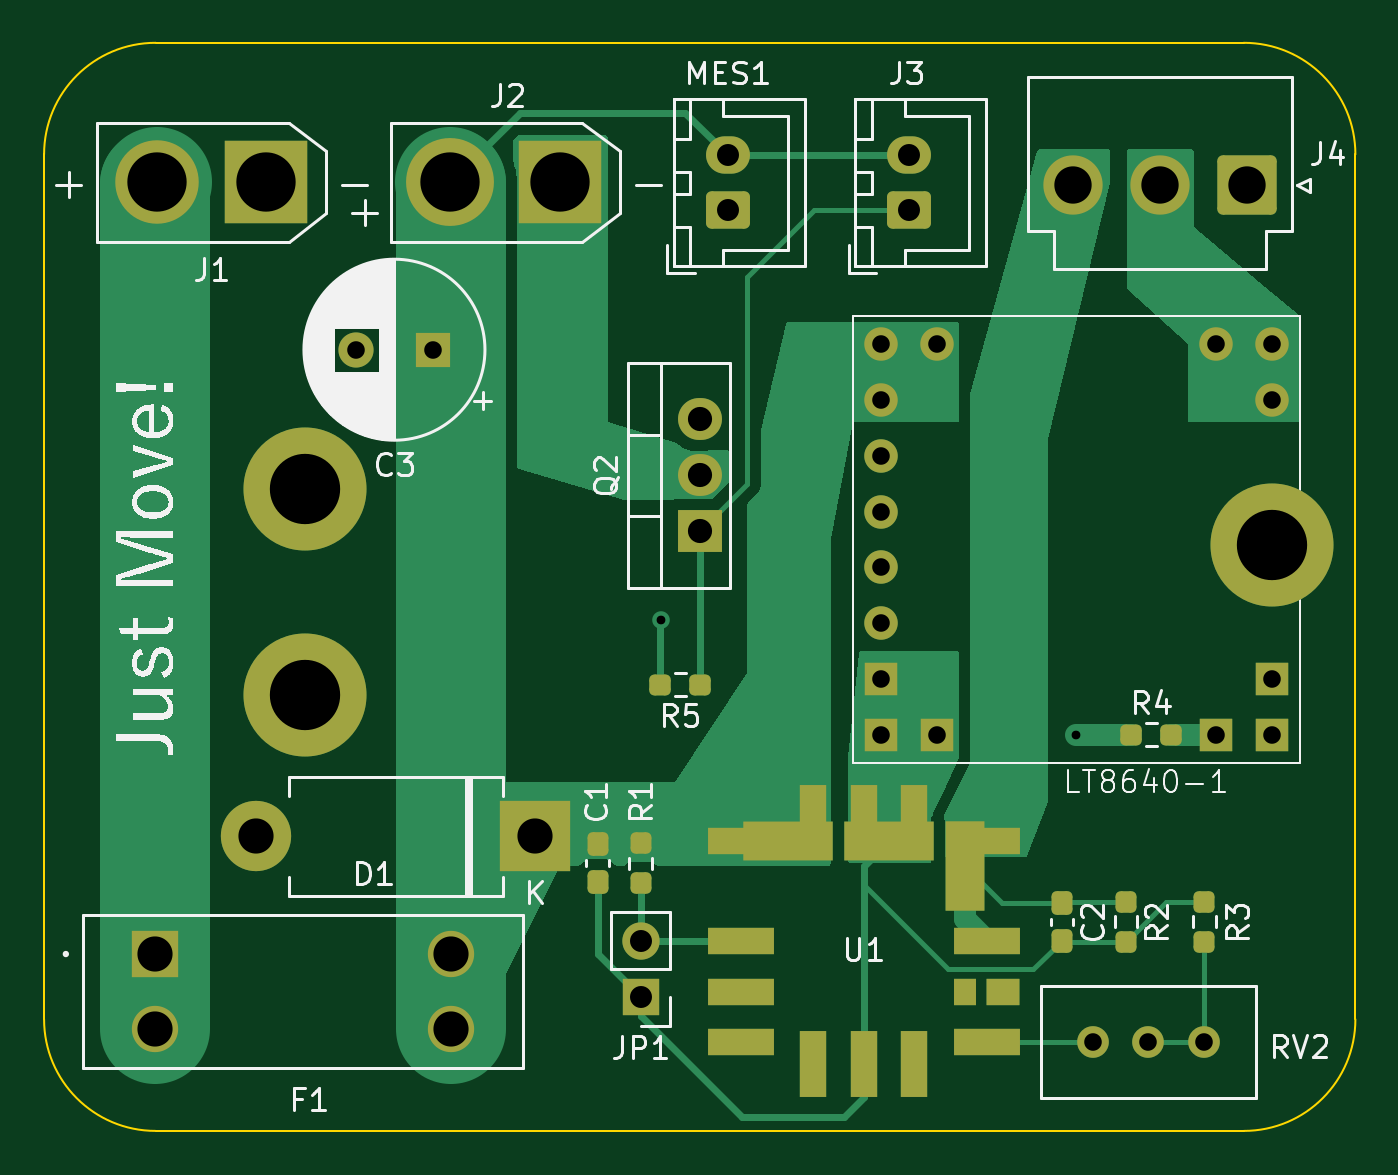
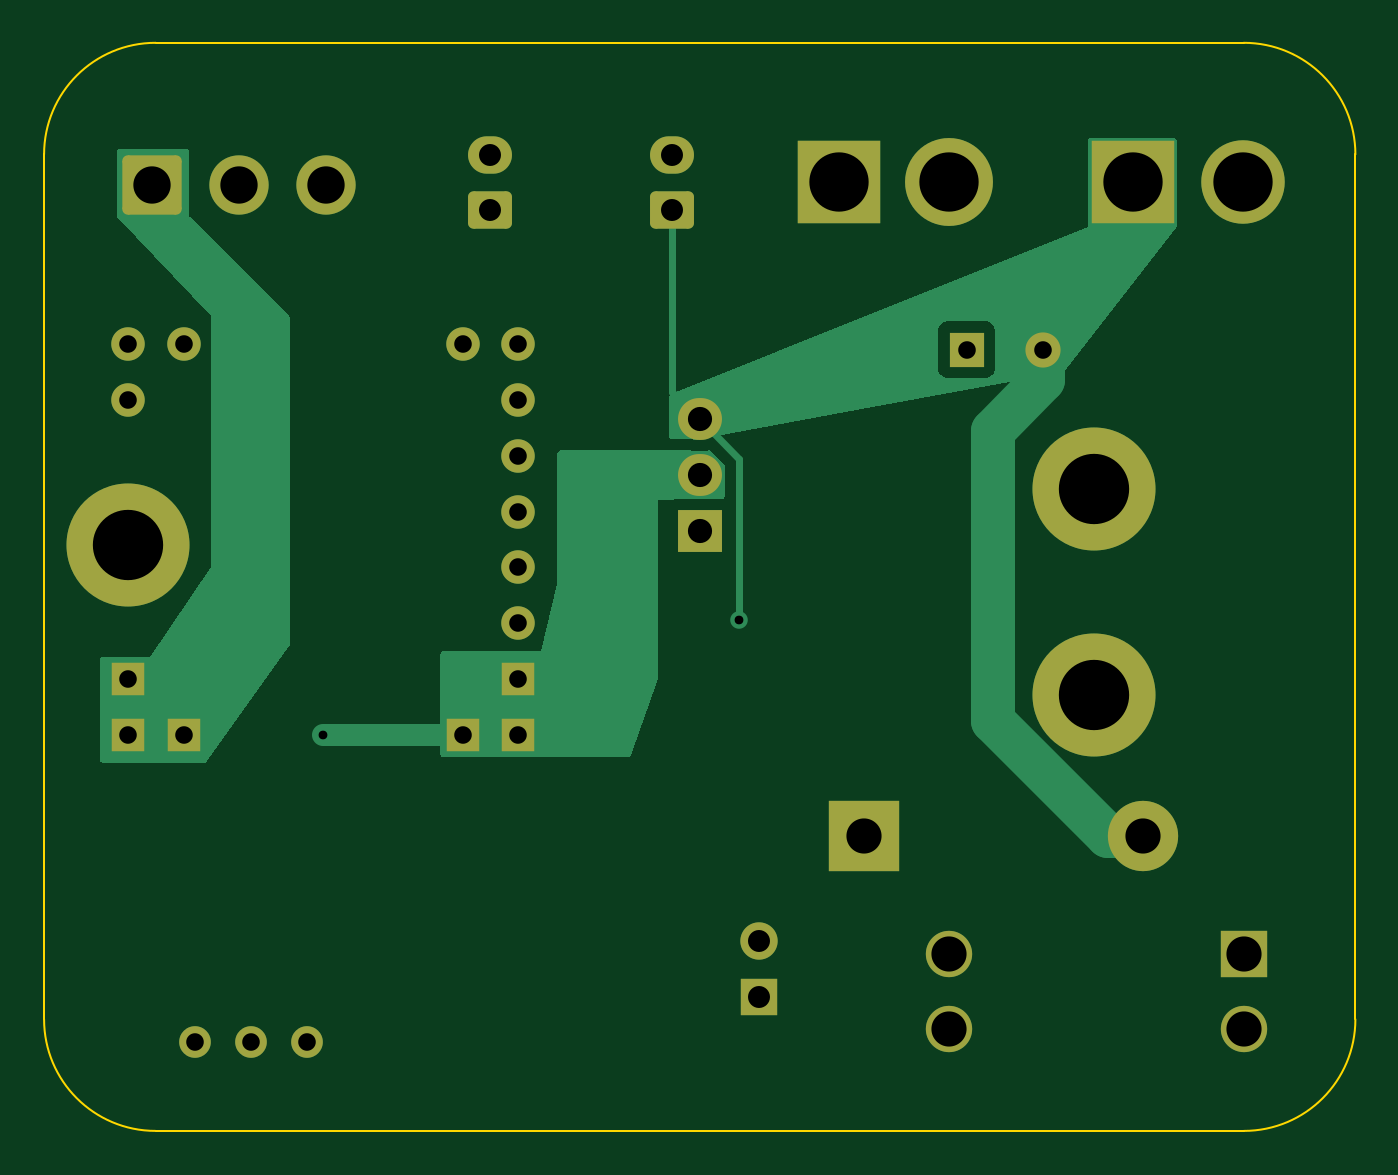
Circuit board: 11 layer files. Board 59.7 x 49.5 mm.
- bottom_copper: 電源基板-CuBottom.gbr (10738 bytes)
- top_copper: 電源基板-CuTop.gbr (19374 bytes)
- outline: 電源基板-EdgeCuts.gbr (971 bytes)
- bottom_mask: 電源基板-MaskBottom.gbr (3245 bytes)
- top_mask: 電源基板-MaskTop.gbr (5699 bytes)
- drill: 電源基板-NPTH.drl (268 bytes)
- drill: 電源基板-PTH.drl (1425 bytes)
- paste: 電源基板-PasteBottom.gbr (447 bytes)
- paste: 電源基板-PasteTop.gbr (3441 bytes)
- bottom_silk: 電源基板-SilkBottom.gbr (3255 bytes)
- top_silk: 電源基板-SilkTop.gbr (74136 bytes)

=== bottom_copper: 電源基板-CuBottom.gbr (10738 bytes, source omitted) ===
=== top_copper: 電源基板-CuTop.gbr (19374 bytes, source omitted) ===
=== outline: 電源基板-EdgeCuts.gbr ===
%TF.GenerationSoftware,KiCad,Pcbnew,7.0.8*%
%TF.CreationDate,2024-09-19T01:03:28+09:00*%
%TF.ProjectId,____,fb90fa7f-2e6b-4696-9361-645f70636258,rev?*%
%TF.SameCoordinates,Original*%
%TF.FileFunction,Profile,NP*%
%FSLAX46Y46*%
G04 Gerber Fmt 4.6, Leading zero omitted, Abs format (unit mm)*
G04 Created by KiCad (PCBNEW 7.0.8) date 2024-09-19 01:03:28*
%MOMM*%
%LPD*%
G01*
G04 APERTURE LIST*
%TA.AperFunction,Profile*%
%ADD10C,0.100000*%
%TD*%
G04 APERTURE END LIST*
D10*
X35560000Y-86360000D02*
G75*
G03*
X30480000Y-91440000I0J-5080000D01*
G01*
X30480000Y-91440000D02*
X30480000Y-130810000D01*
X85090000Y-86360000D02*
X35560000Y-86360000D01*
X90170000Y-91440000D02*
G75*
G03*
X85090000Y-86360000I-5080000J0D01*
G01*
X85090000Y-135890000D02*
G75*
G03*
X90170000Y-130810000I0J5080000D01*
G01*
X30480000Y-130810000D02*
G75*
G03*
X35560000Y-135890000I5080000J0D01*
G01*
X90170000Y-130810000D02*
X90170000Y-91440000D01*
X35560000Y-135890000D02*
X85090000Y-135890000D01*
M02*

=== bottom_mask: 電源基板-MaskBottom.gbr ===
%TF.GenerationSoftware,KiCad,Pcbnew,7.0.8*%
%TF.CreationDate,2024-09-19T01:03:28+09:00*%
%TF.ProjectId,____,fb90fa7f-2e6b-4696-9361-645f70636258,rev?*%
%TF.SameCoordinates,Original*%
%TF.FileFunction,Soldermask,Bot*%
%TF.FilePolarity,Negative*%
%FSLAX46Y46*%
G04 Gerber Fmt 4.6, Leading zero omitted, Abs format (unit mm)*
G04 Created by KiCad (PCBNEW 7.0.8) date 2024-09-19 01:03:28*
%MOMM*%
%LPD*%
G01*
G04 APERTURE LIST*
G04 Aperture macros list*
%AMRoundRect*
0 Rectangle with rounded corners*
0 $1 Rounding radius*
0 $2 $3 $4 $5 $6 $7 $8 $9 X,Y pos of 4 corners*
0 Add a 4 corners polygon primitive as box body*
4,1,4,$2,$3,$4,$5,$6,$7,$8,$9,$2,$3,0*
0 Add four circle primitives for the rounded corners*
1,1,$1+$1,$2,$3*
1,1,$1+$1,$4,$5*
1,1,$1+$1,$6,$7*
1,1,$1+$1,$8,$9*
0 Add four rect primitives between the rounded corners*
20,1,$1+$1,$2,$3,$4,$5,0*
20,1,$1+$1,$4,$5,$6,$7,0*
20,1,$1+$1,$6,$7,$8,$9,0*
20,1,$1+$1,$8,$9,$2,$3,0*%
G04 Aperture macros list end*
%ADD10O,3.200000X3.200000*%
%ADD11R,3.200000X3.200000*%
%ADD12RoundRect,0.250001X1.099999X1.099999X-1.099999X1.099999X-1.099999X-1.099999X1.099999X-1.099999X0*%
%ADD13C,2.700000*%
%ADD14R,1.600000X1.600000*%
%ADD15C,1.600000*%
%ADD16C,5.600000*%
%ADD17R,3.800000X3.800000*%
%ADD18C,3.800000*%
%ADD19R,2.000000X1.905000*%
%ADD20O,2.000000X1.905000*%
%ADD21RoundRect,0.250000X0.750000X-0.600000X0.750000X0.600000X-0.750000X0.600000X-0.750000X-0.600000X0*%
%ADD22O,2.000000X1.700000*%
%ADD23R,2.108200X2.108200*%
%ADD24C,2.108200*%
%ADD25C,4.000000*%
%ADD26C,1.440000*%
%ADD27R,1.700000X1.700000*%
%ADD28O,1.700000X1.700000*%
%ADD29C,1.524000*%
%ADD30R,1.524000X1.524000*%
G04 APERTURE END LIST*
D10*
%TO.C,D1*%
X40132000Y-122478800D03*
D11*
X52832000Y-122478800D03*
%TD*%
D12*
%TO.C,J4*%
X85240000Y-92837000D03*
D13*
X81280000Y-92837000D03*
X77320000Y-92837000D03*
%TD*%
D14*
%TO.C,C3*%
X48178600Y-100330000D03*
D15*
X44678600Y-100330000D03*
%TD*%
D16*
%TO.C,REF\u002A\u002A*%
X42367200Y-106680000D03*
%TD*%
D17*
%TO.C,J1*%
X40600000Y-92710000D03*
D18*
X35600000Y-92710000D03*
%TD*%
D19*
%TO.C,Q2*%
X60325000Y-108585000D03*
D20*
X60325000Y-106045000D03*
X60325000Y-103505000D03*
%TD*%
D21*
%TO.C,MES1*%
X61595000Y-93980000D03*
D22*
X61595000Y-91480000D03*
%TD*%
D23*
%TO.C,F1*%
X35534600Y-127838200D03*
D24*
X35534600Y-131241800D03*
X48996600Y-131241800D03*
X48996600Y-127838200D03*
%TD*%
D21*
%TO.C,J3*%
X69850000Y-93980000D03*
D22*
X69850000Y-91480000D03*
%TD*%
D17*
%TO.C,J2*%
X53975000Y-92710000D03*
D25*
X48975000Y-92710000D03*
%TD*%
D26*
%TO.C,RV2*%
X83284000Y-131832000D03*
X80744000Y-131832000D03*
X78204000Y-131832000D03*
%TD*%
D27*
%TO.C,JP1*%
X57630000Y-129800000D03*
D28*
X57630000Y-127260000D03*
%TD*%
D29*
%TO.C,LT8640-1*%
X71120000Y-100076000D03*
X68580000Y-100076000D03*
X68580000Y-102616000D03*
X68580000Y-105156000D03*
X68580000Y-107696000D03*
X68580000Y-110236000D03*
X68580000Y-112776000D03*
D30*
X68580000Y-115316000D03*
X68580000Y-117856000D03*
X71120000Y-117856000D03*
D29*
X83820000Y-100076000D03*
X86360000Y-100076000D03*
X86360000Y-102616000D03*
D30*
X86360000Y-115316000D03*
X86360000Y-117856000D03*
X83820000Y-117856000D03*
%TD*%
D16*
%TO.C,REF\u002A\u002A*%
X42367200Y-116052600D03*
%TD*%
%TO.C,REF\u002A\u002A*%
X86360000Y-109220000D03*
%TD*%
M02*

=== top_mask: 電源基板-MaskTop.gbr ===
%TF.GenerationSoftware,KiCad,Pcbnew,7.0.8*%
%TF.CreationDate,2024-09-19T01:03:28+09:00*%
%TF.ProjectId,____,fb90fa7f-2e6b-4696-9361-645f70636258,rev?*%
%TF.SameCoordinates,Original*%
%TF.FileFunction,Soldermask,Top*%
%TF.FilePolarity,Negative*%
%FSLAX46Y46*%
G04 Gerber Fmt 4.6, Leading zero omitted, Abs format (unit mm)*
G04 Created by KiCad (PCBNEW 7.0.8) date 2024-09-19 01:03:28*
%MOMM*%
%LPD*%
G01*
G04 APERTURE LIST*
G04 Aperture macros list*
%AMRoundRect*
0 Rectangle with rounded corners*
0 $1 Rounding radius*
0 $2 $3 $4 $5 $6 $7 $8 $9 X,Y pos of 4 corners*
0 Add a 4 corners polygon primitive as box body*
4,1,4,$2,$3,$4,$5,$6,$7,$8,$9,$2,$3,0*
0 Add four circle primitives for the rounded corners*
1,1,$1+$1,$2,$3*
1,1,$1+$1,$4,$5*
1,1,$1+$1,$6,$7*
1,1,$1+$1,$8,$9*
0 Add four rect primitives between the rounded corners*
20,1,$1+$1,$2,$3,$4,$5,0*
20,1,$1+$1,$4,$5,$6,$7,0*
20,1,$1+$1,$6,$7,$8,$9,0*
20,1,$1+$1,$8,$9,$2,$3,0*%
%AMOutline4P*
0 Free polygon, 4 corners , with rotation*
0 The origin of the aperture is its center*
0 number of corners: always 4*
0 $1 to $8 corner X, Y*
0 $9 Rotation angle, in degrees counterclockwise*
0 create outline with 4 corners*
4,1,4,$1,$2,$3,$4,$5,$6,$7,$8,$1,$2,$9*%
G04 Aperture macros list end*
%ADD10O,3.200000X3.200000*%
%ADD11R,3.200000X3.200000*%
%ADD12RoundRect,0.250001X1.099999X1.099999X-1.099999X1.099999X-1.099999X-1.099999X1.099999X-1.099999X0*%
%ADD13C,2.700000*%
%ADD14R,1.600000X1.600000*%
%ADD15C,1.600000*%
%ADD16RoundRect,0.237500X-0.237500X0.250000X-0.237500X-0.250000X0.237500X-0.250000X0.237500X0.250000X0*%
%ADD17C,5.600000*%
%ADD18R,3.800000X3.800000*%
%ADD19C,3.800000*%
%ADD20R,2.000000X1.905000*%
%ADD21O,2.000000X1.905000*%
%ADD22Outline4P,-0.500000X-0.600000X0.500000X-0.600000X0.500000X0.600000X-0.500000X0.600000X0.000000*%
%ADD23Outline4P,-0.600000X-1.500000X0.600000X-1.500000X0.600000X1.500000X-0.600000X1.500000X0.000000*%
%ADD24Outline4P,-0.750000X-0.600000X0.750000X-0.600000X0.750000X0.600000X-0.750000X0.600000X0.000000*%
%ADD25Outline4P,-1.500000X-0.600000X1.500000X-0.600000X1.500000X0.600000X-1.500000X0.600000X0.000000*%
%ADD26Outline4P,-0.885000X-2.035000X0.885000X-2.035000X0.885000X2.035000X-0.885000X2.035000X0.000000*%
%ADD27Outline4P,-2.035000X-0.885000X2.035000X-0.885000X2.035000X0.885000X-2.035000X0.885000X0.000000*%
%ADD28RoundRect,0.250000X0.750000X-0.600000X0.750000X0.600000X-0.750000X0.600000X-0.750000X-0.600000X0*%
%ADD29O,2.000000X1.700000*%
%ADD30R,2.108200X2.108200*%
%ADD31C,2.108200*%
%ADD32RoundRect,0.237500X-0.250000X-0.237500X0.250000X-0.237500X0.250000X0.237500X-0.250000X0.237500X0*%
%ADD33C,4.000000*%
%ADD34RoundRect,0.237500X-0.237500X0.300000X-0.237500X-0.300000X0.237500X-0.300000X0.237500X0.300000X0*%
%ADD35C,1.440000*%
%ADD36RoundRect,0.237500X0.237500X-0.250000X0.237500X0.250000X-0.237500X0.250000X-0.237500X-0.250000X0*%
%ADD37RoundRect,0.237500X0.250000X0.237500X-0.250000X0.237500X-0.250000X-0.237500X0.250000X-0.237500X0*%
%ADD38R,1.700000X1.700000*%
%ADD39O,1.700000X1.700000*%
%ADD40C,1.524000*%
%ADD41R,1.524000X1.524000*%
G04 APERTURE END LIST*
D10*
%TO.C,D1*%
X40132000Y-122478800D03*
D11*
X52832000Y-122478800D03*
%TD*%
D12*
%TO.C,J4*%
X85240000Y-92837000D03*
D13*
X81280000Y-92837000D03*
X77320000Y-92837000D03*
%TD*%
D14*
%TO.C,C3*%
X48178600Y-100330000D03*
D15*
X44678600Y-100330000D03*
%TD*%
D16*
%TO.C,R1*%
X57630000Y-122791500D03*
X57630000Y-124616500D03*
%TD*%
D17*
%TO.C,REF\u002A\u002A*%
X42367200Y-106680000D03*
%TD*%
D16*
%TO.C,R2*%
X79728000Y-125458500D03*
X79728000Y-127283500D03*
%TD*%
D18*
%TO.C,J1*%
X40600000Y-92710000D03*
D19*
X35600000Y-92710000D03*
%TD*%
D20*
%TO.C,Q2*%
X60325000Y-108585000D03*
D21*
X60325000Y-106045000D03*
X60325000Y-103505000D03*
%TD*%
D22*
%TO.C,U1*%
X72390000Y-129550000D03*
D23*
X70080000Y-132860000D03*
D24*
X74140000Y-129550000D03*
D25*
X62190000Y-129550000D03*
X62190000Y-131840000D03*
D23*
X65500000Y-132860000D03*
X67790000Y-132860000D03*
D25*
X73390000Y-131840000D03*
X73390000Y-127260000D03*
X73390000Y-122680000D03*
D26*
X72390000Y-123825000D03*
D23*
X70080000Y-121660000D03*
D27*
X68935000Y-122680000D03*
D23*
X67790000Y-121660000D03*
X65500000Y-121660000D03*
D27*
X64355000Y-122680000D03*
D25*
X62190000Y-122680000D03*
X62190000Y-127260000D03*
%TD*%
D28*
%TO.C,MES1*%
X61595000Y-93980000D03*
D29*
X61595000Y-91480000D03*
%TD*%
D30*
%TO.C,F1*%
X35534600Y-127838200D03*
D31*
X35534600Y-131241800D03*
X48996600Y-131241800D03*
X48996600Y-127838200D03*
%TD*%
D32*
%TO.C,R4*%
X79963000Y-117856000D03*
X81788000Y-117856000D03*
%TD*%
D28*
%TO.C,J3*%
X69850000Y-93980000D03*
D29*
X69850000Y-91480000D03*
%TD*%
D18*
%TO.C,J2*%
X53975000Y-92710000D03*
D33*
X48975000Y-92710000D03*
%TD*%
D34*
%TO.C,C2*%
X76807000Y-125508500D03*
X76807000Y-127233500D03*
%TD*%
D35*
%TO.C,RV2*%
X83284000Y-131832000D03*
X80744000Y-131832000D03*
X78204000Y-131832000D03*
%TD*%
D36*
%TO.C,R3*%
X83284000Y-127283500D03*
X83284000Y-125458500D03*
%TD*%
D37*
%TO.C,R5*%
X60348500Y-115570000D03*
X58523500Y-115570000D03*
%TD*%
D34*
%TO.C,C1*%
X55676800Y-124560500D03*
X55676800Y-122835500D03*
%TD*%
D38*
%TO.C,JP1*%
X57630000Y-129800000D03*
D39*
X57630000Y-127260000D03*
%TD*%
D40*
%TO.C,LT8640-1*%
X71120000Y-100076000D03*
X68580000Y-100076000D03*
X68580000Y-102616000D03*
X68580000Y-105156000D03*
X68580000Y-107696000D03*
X68580000Y-110236000D03*
X68580000Y-112776000D03*
D41*
X68580000Y-115316000D03*
X68580000Y-117856000D03*
X71120000Y-117856000D03*
D40*
X83820000Y-100076000D03*
X86360000Y-100076000D03*
X86360000Y-102616000D03*
D41*
X86360000Y-115316000D03*
X86360000Y-117856000D03*
X83820000Y-117856000D03*
%TD*%
D17*
%TO.C,REF\u002A\u002A*%
X42367200Y-116052600D03*
%TD*%
%TO.C,REF\u002A\u002A*%
X86360000Y-109220000D03*
%TD*%
M02*

=== drill: 電源基板-NPTH.drl ===
M48
; DRILL file {KiCad 7.0.8} date Thu Sep 19 01:03:28 2024
; FORMAT={-:-/ absolute / inch / decimal}
; #@! TF.CreationDate,2024-09-19T01:03:28+09:00
; #@! TF.GenerationSoftware,Kicad,Pcbnew,7.0.8
; #@! TF.FileFunction,NonPlated,1,2,NPTH
FMAT,2
INCH
%
G90
G05
T0
M30

=== drill: 電源基板-PTH.drl ===
M48
; DRILL file {KiCad 7.0.8} date Thu Sep 19 01:03:28 2024
; FORMAT={-:-/ absolute / inch / decimal}
; #@! TF.CreationDate,2024-09-19T01:03:28+09:00
; #@! TF.GenerationSoftware,Kicad,Pcbnew,7.0.8
; #@! TF.FileFunction,Plated,1,2,PTH
FMAT,2
INCH
; #@! TA.AperFunction,Plated,PTH,ViaDrill
T1C0.0157
; #@! TA.AperFunction,Plated,PTH,ComponentDrill
T2C0.0315
; #@! TA.AperFunction,Plated,PTH,ComponentDrill
T3C0.0394
; #@! TA.AperFunction,Plated,PTH,ComponentDrill
T4C0.0433
; #@! TA.AperFunction,Plated,PTH,ComponentDrill
T5C0.0630
; #@! TA.AperFunction,Plated,PTH,ComponentDrill
T6C0.0630
; #@! TA.AperFunction,Plated,PTH,ComponentDrill
T7C0.0669
; #@! TA.AperFunction,Plated,PTH,ComponentDrill
T8C0.1063
; #@! TA.AperFunction,Plated,PTH,ComponentDrill
T9C0.1260
%
G90
G05
T1
X2.305Y-4.435
X3.05Y-4.64
T2
X1.759Y-3.95
X1.8968Y-3.95
X2.7Y-3.94
X2.7Y-4.04
X2.7Y-4.14
X2.7Y-4.24
X2.7Y-4.34
X2.7Y-4.44
X2.7Y-4.54
X2.7Y-4.64
X2.8Y-3.94
X2.8Y-4.64
X3.0789Y-5.1902
X3.1789Y-5.1902
X3.2789Y-5.1902
X3.3Y-3.94
X3.3Y-4.64
X3.4Y-3.94
X3.4Y-4.04
X3.4Y-4.54
X3.4Y-4.64
T3
X2.2689Y-5.0102
X2.2689Y-5.1102
X2.425Y-3.6016
X2.425Y-3.7
X2.75Y-3.6016
X2.75Y-3.7
T4
X2.375Y-4.075
X2.375Y-4.175
X2.375Y-4.275
T5
X1.58Y-4.822
X2.08Y-4.822
T6
X1.399Y-5.033
X1.399Y-5.167
X1.929Y-5.033
X1.929Y-5.167
T7
X3.0441Y-3.655
X3.2Y-3.655
X3.3559Y-3.655
T8
X1.4016Y-3.65
X1.5984Y-3.65
X1.9281Y-3.65
X2.125Y-3.65
T9
X1.668Y-4.2
X1.668Y-4.569
X3.4Y-4.3
T0
M30

=== paste: 電源基板-PasteBottom.gbr ===
%TF.GenerationSoftware,KiCad,Pcbnew,7.0.8*%
%TF.CreationDate,2024-09-19T01:03:28+09:00*%
%TF.ProjectId,____,fb90fa7f-2e6b-4696-9361-645f70636258,rev?*%
%TF.SameCoordinates,Original*%
%TF.FileFunction,Paste,Bot*%
%TF.FilePolarity,Positive*%
%FSLAX46Y46*%
G04 Gerber Fmt 4.6, Leading zero omitted, Abs format (unit mm)*
G04 Created by KiCad (PCBNEW 7.0.8) date 2024-09-19 01:03:28*
%MOMM*%
%LPD*%
G01*
G04 APERTURE LIST*
G04 APERTURE END LIST*
M02*

=== paste: 電源基板-PasteTop.gbr (3441 bytes, source withheld) ===
=== bottom_silk: 電源基板-SilkBottom.gbr ===
%TF.GenerationSoftware,KiCad,Pcbnew,7.0.8*%
%TF.CreationDate,2024-09-19T01:03:28+09:00*%
%TF.ProjectId,____,fb90fa7f-2e6b-4696-9361-645f70636258,rev?*%
%TF.SameCoordinates,Original*%
%TF.FileFunction,Legend,Bot*%
%TF.FilePolarity,Positive*%
%FSLAX46Y46*%
G04 Gerber Fmt 4.6, Leading zero omitted, Abs format (unit mm)*
G04 Created by KiCad (PCBNEW 7.0.8) date 2024-09-19 01:03:28*
%MOMM*%
%LPD*%
G01*
G04 APERTURE LIST*
G04 Aperture macros list*
%AMRoundRect*
0 Rectangle with rounded corners*
0 $1 Rounding radius*
0 $2 $3 $4 $5 $6 $7 $8 $9 X,Y pos of 4 corners*
0 Add a 4 corners polygon primitive as box body*
4,1,4,$2,$3,$4,$5,$6,$7,$8,$9,$2,$3,0*
0 Add four circle primitives for the rounded corners*
1,1,$1+$1,$2,$3*
1,1,$1+$1,$4,$5*
1,1,$1+$1,$6,$7*
1,1,$1+$1,$8,$9*
0 Add four rect primitives between the rounded corners*
20,1,$1+$1,$2,$3,$4,$5,0*
20,1,$1+$1,$4,$5,$6,$7,0*
20,1,$1+$1,$6,$7,$8,$9,0*
20,1,$1+$1,$8,$9,$2,$3,0*%
G04 Aperture macros list end*
%ADD10O,3.200000X3.200000*%
%ADD11R,3.200000X3.200000*%
%ADD12RoundRect,0.250001X1.099999X1.099999X-1.099999X1.099999X-1.099999X-1.099999X1.099999X-1.099999X0*%
%ADD13C,2.700000*%
%ADD14R,1.600000X1.600000*%
%ADD15C,1.600000*%
%ADD16C,5.600000*%
%ADD17R,3.800000X3.800000*%
%ADD18C,3.800000*%
%ADD19R,2.000000X1.905000*%
%ADD20O,2.000000X1.905000*%
%ADD21RoundRect,0.250000X0.750000X-0.600000X0.750000X0.600000X-0.750000X0.600000X-0.750000X-0.600000X0*%
%ADD22O,2.000000X1.700000*%
%ADD23R,2.108200X2.108200*%
%ADD24C,2.108200*%
%ADD25C,4.000000*%
%ADD26C,1.440000*%
%ADD27R,1.700000X1.700000*%
%ADD28O,1.700000X1.700000*%
%ADD29C,1.524000*%
%ADD30R,1.524000X1.524000*%
G04 APERTURE END LIST*
%LPC*%
D10*
%TO.C,D1*%
X40132000Y-122478800D03*
D11*
X52832000Y-122478800D03*
%TD*%
D12*
%TO.C,J4*%
X85240000Y-92837000D03*
D13*
X81280000Y-92837000D03*
X77320000Y-92837000D03*
%TD*%
D14*
%TO.C,C3*%
X48178600Y-100330000D03*
D15*
X44678600Y-100330000D03*
%TD*%
D16*
%TO.C,REF\u002A\u002A*%
X42367200Y-106680000D03*
%TD*%
D17*
%TO.C,J1*%
X40600000Y-92710000D03*
D18*
X35600000Y-92710000D03*
%TD*%
D19*
%TO.C,Q2*%
X60325000Y-108585000D03*
D20*
X60325000Y-106045000D03*
X60325000Y-103505000D03*
%TD*%
D21*
%TO.C,MES1*%
X61595000Y-93980000D03*
D22*
X61595000Y-91480000D03*
%TD*%
D23*
%TO.C,F1*%
X35534600Y-127838200D03*
D24*
X35534600Y-131241800D03*
X48996600Y-131241800D03*
X48996600Y-127838200D03*
%TD*%
D21*
%TO.C,J3*%
X69850000Y-93980000D03*
D22*
X69850000Y-91480000D03*
%TD*%
D17*
%TO.C,J2*%
X53975000Y-92710000D03*
D25*
X48975000Y-92710000D03*
%TD*%
D26*
%TO.C,RV2*%
X83284000Y-131832000D03*
X80744000Y-131832000D03*
X78204000Y-131832000D03*
%TD*%
D27*
%TO.C,JP1*%
X57630000Y-129800000D03*
D28*
X57630000Y-127260000D03*
%TD*%
D29*
%TO.C,LT8640-1*%
X71120000Y-100076000D03*
X68580000Y-100076000D03*
X68580000Y-102616000D03*
X68580000Y-105156000D03*
X68580000Y-107696000D03*
X68580000Y-110236000D03*
X68580000Y-112776000D03*
D30*
X68580000Y-115316000D03*
X68580000Y-117856000D03*
X71120000Y-117856000D03*
D29*
X83820000Y-100076000D03*
X86360000Y-100076000D03*
X86360000Y-102616000D03*
D30*
X86360000Y-115316000D03*
X86360000Y-117856000D03*
X83820000Y-117856000D03*
%TD*%
D16*
%TO.C,REF\u002A\u002A*%
X42367200Y-116052600D03*
%TD*%
%TO.C,REF\u002A\u002A*%
X86360000Y-109220000D03*
%TD*%
%LPD*%
M02*

=== top_silk: 電源基板-SilkTop.gbr (74136 bytes, source omitted) ===
